Photos from the image-classification dataset "tools" in the GitHub repository aiegoo/aitim-hhi. Its 5 classes are: background, hammer, measuring tape, pliers, screwdriver.

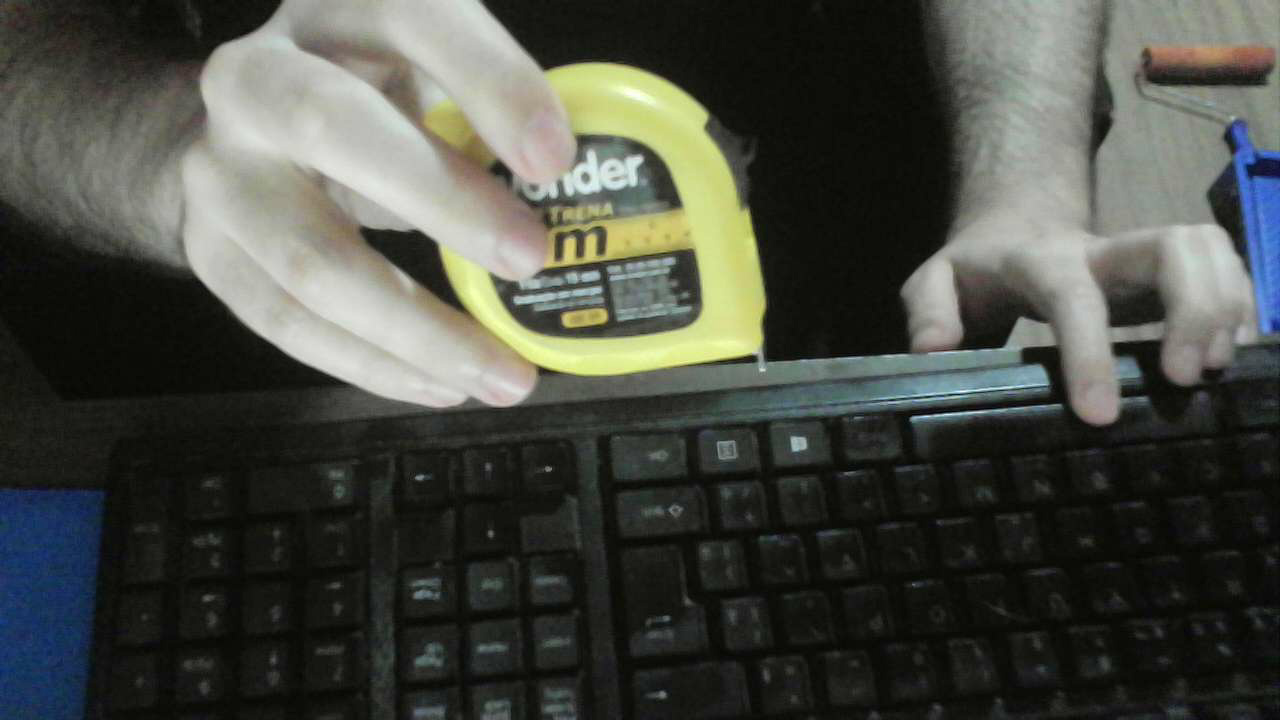
Label: measuring tape

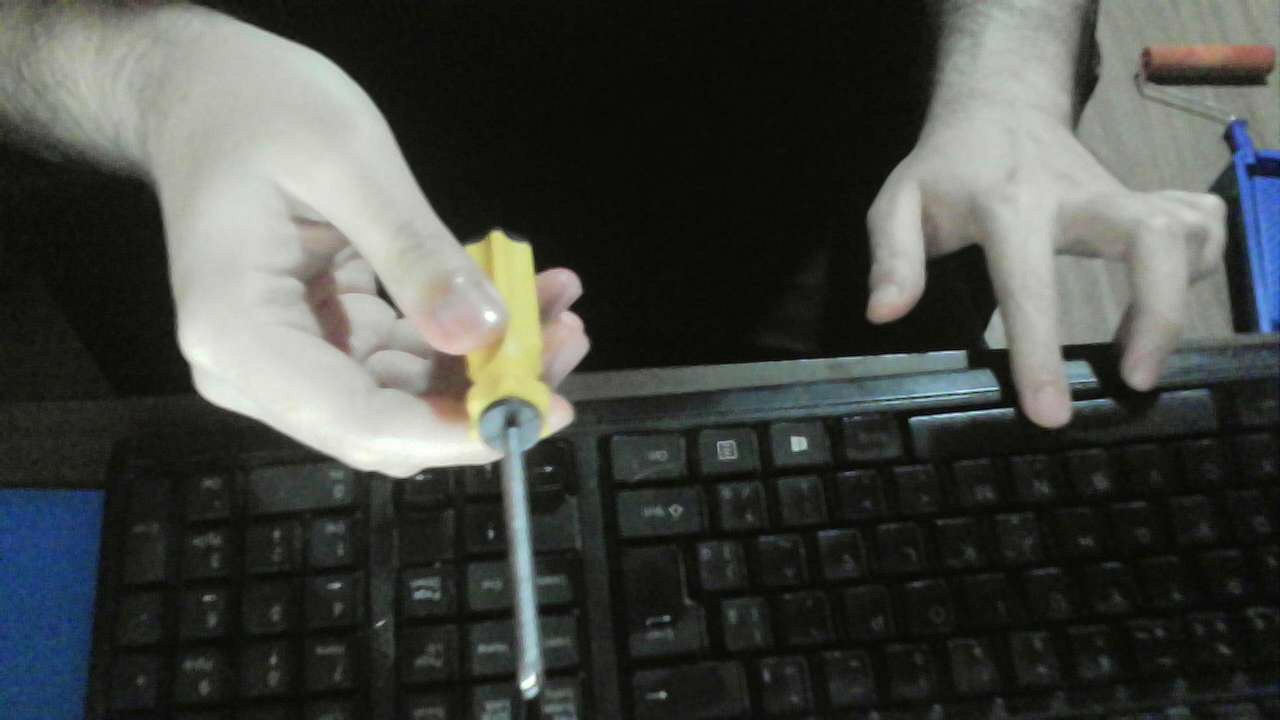
Label: screwdriver

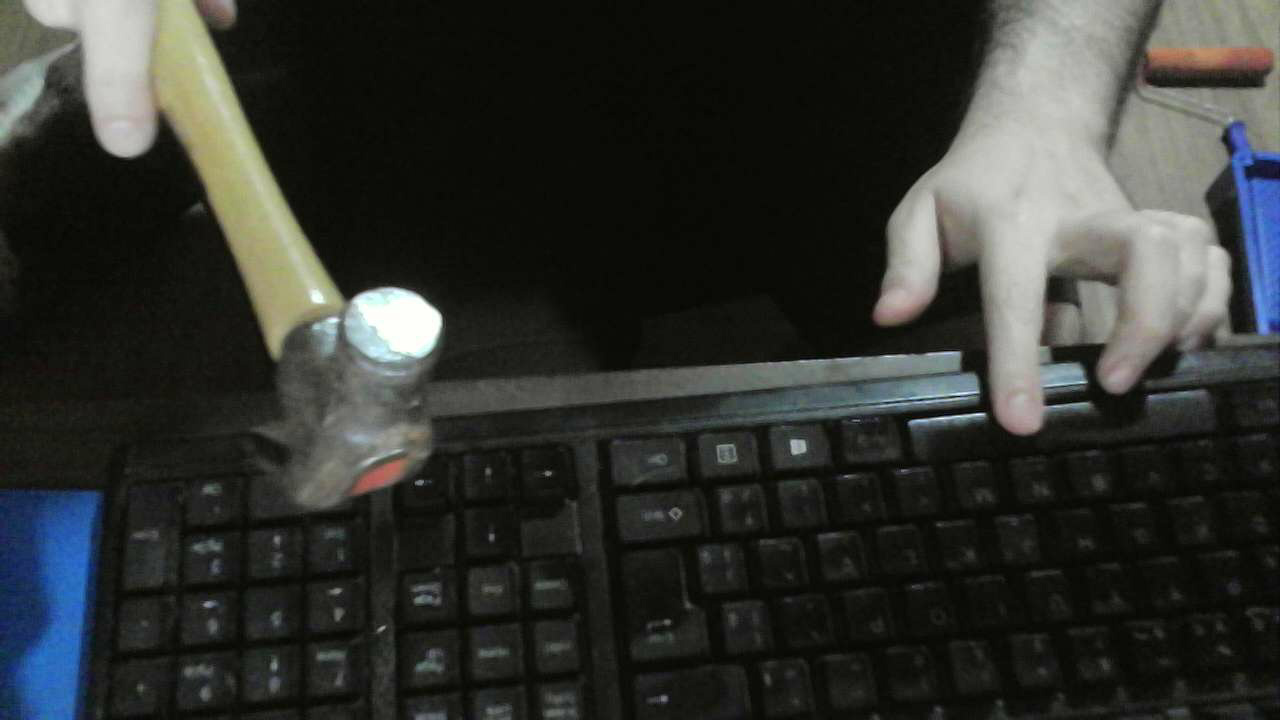
Label: hammer

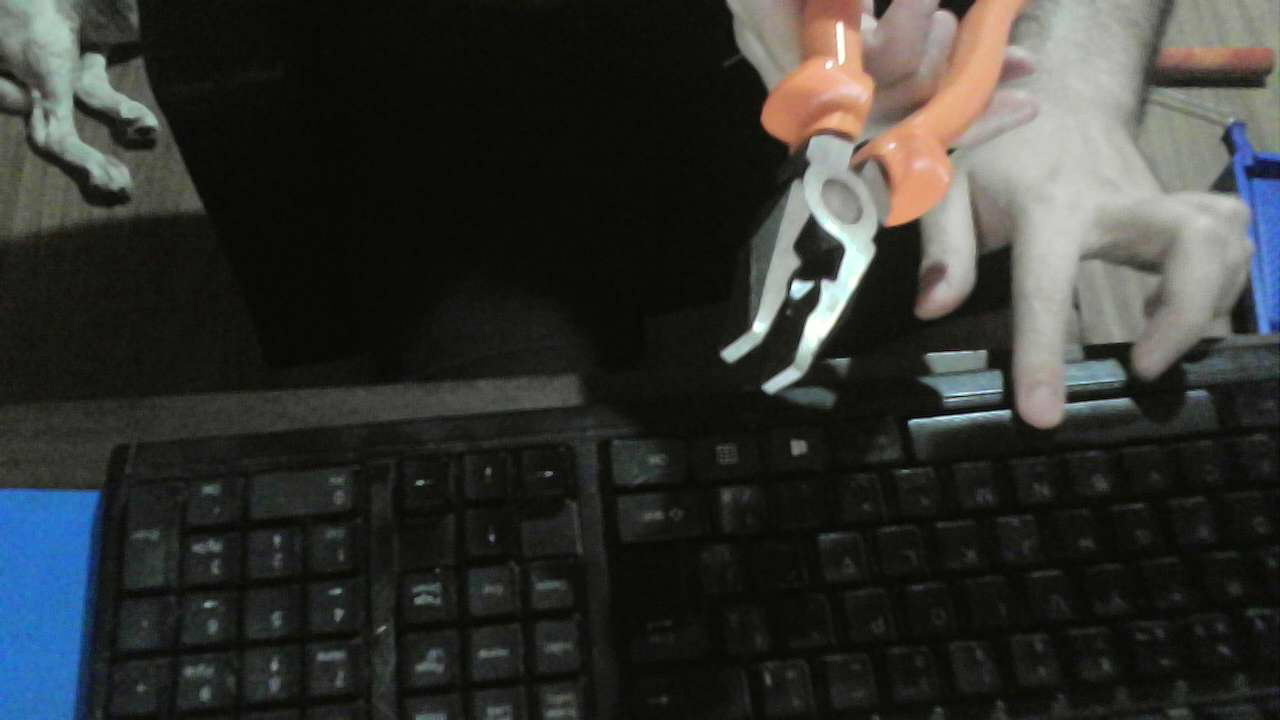
Label: pliers

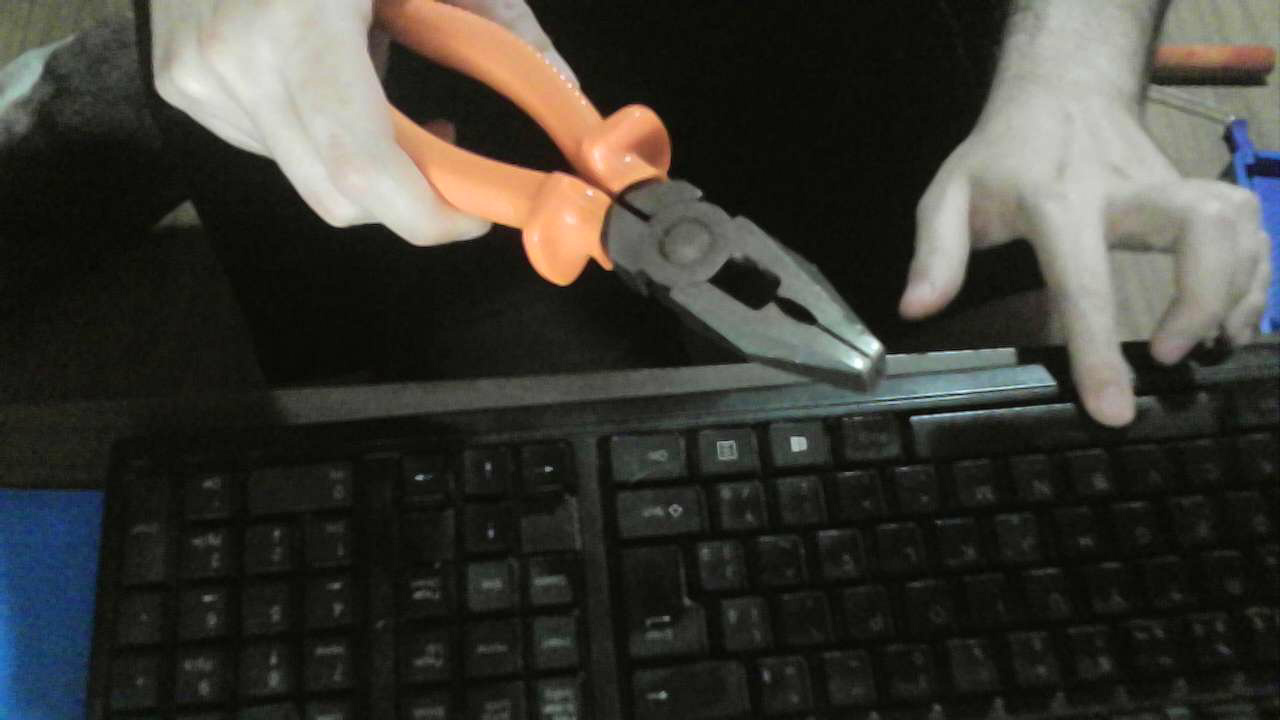
Label: pliers

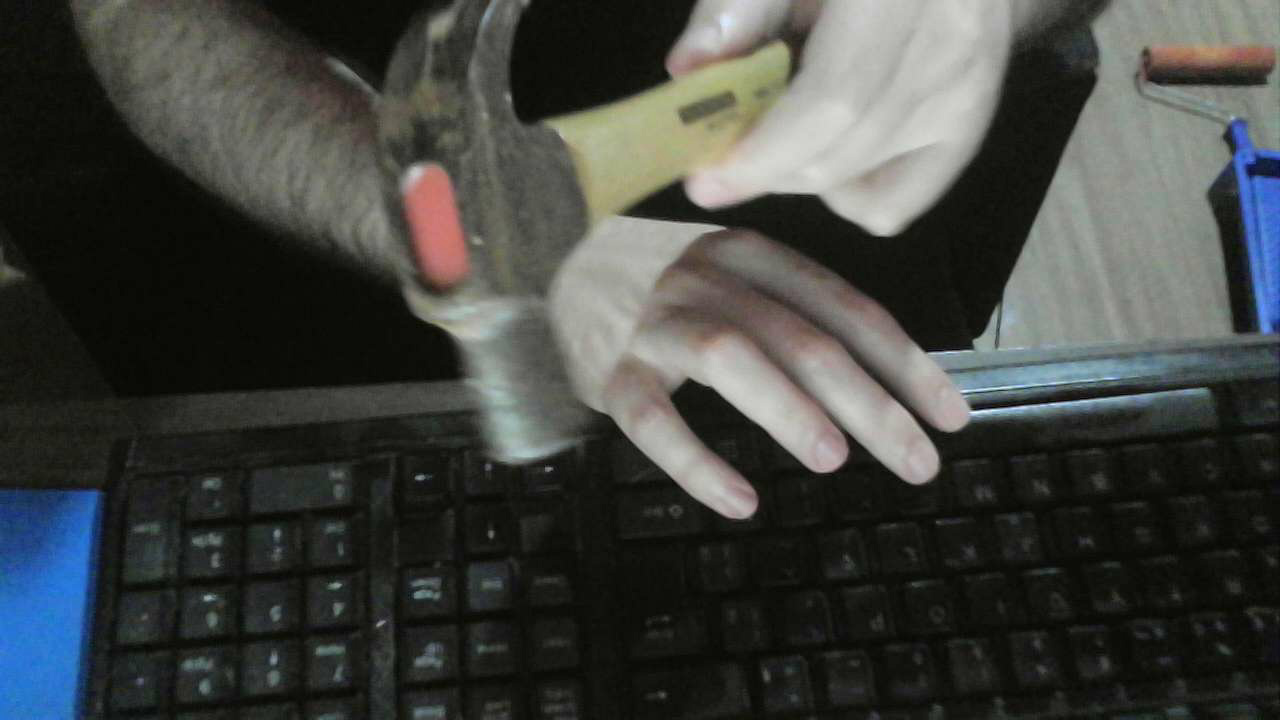
Label: hammer
